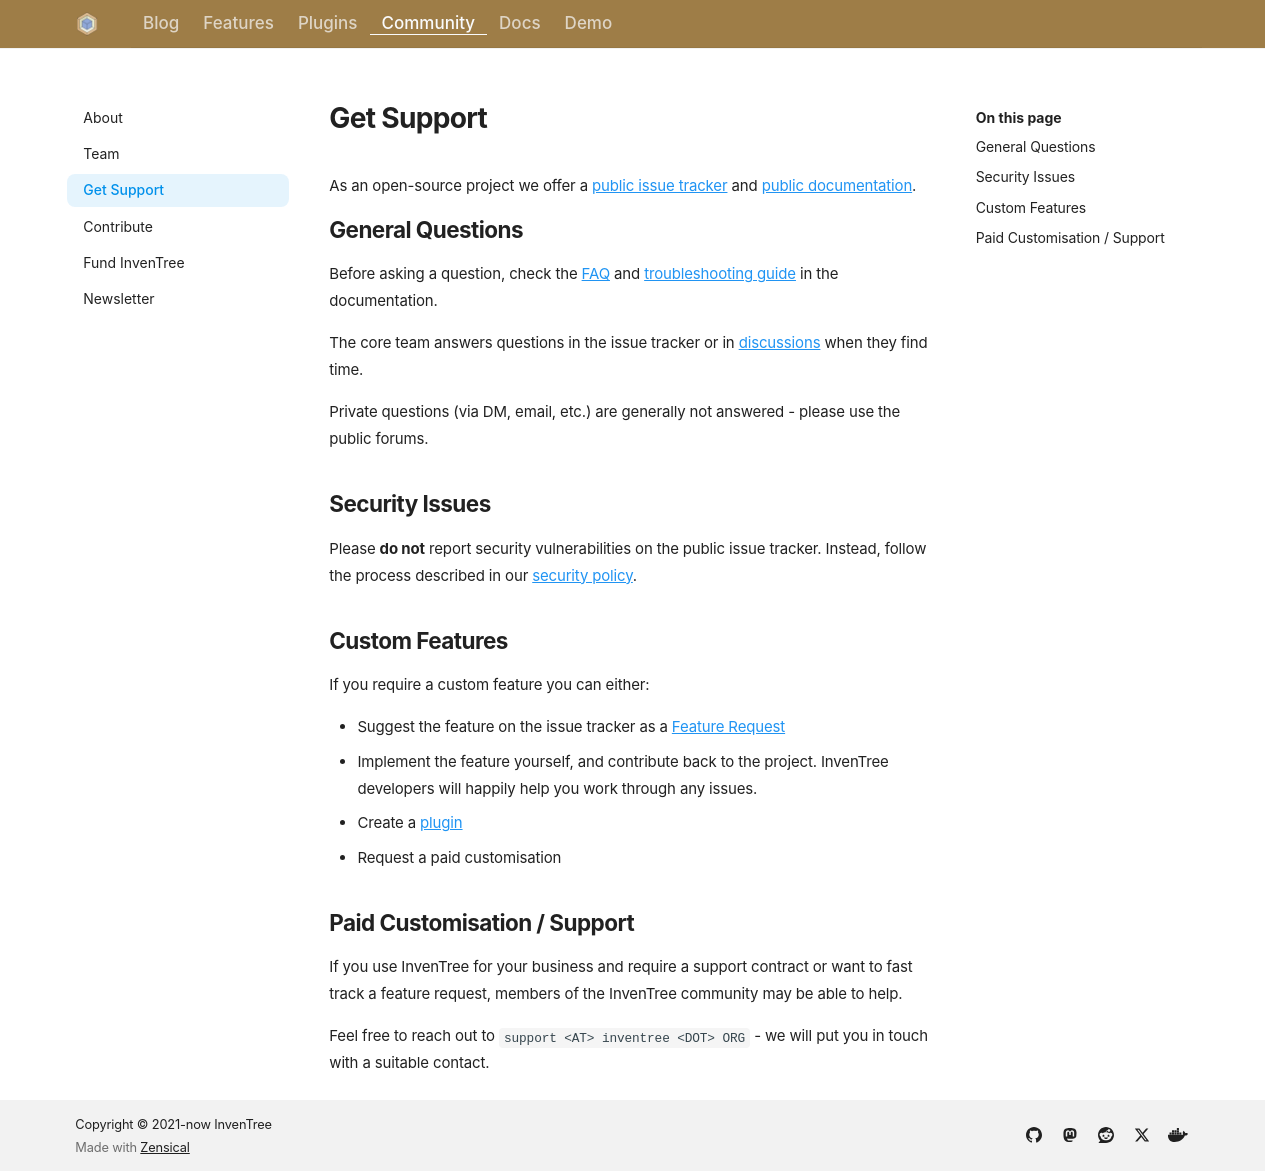

repository: inventree/inventree-website · page: support/index.html · generator: mkdocs

---
title: Get Support
description: "How to get help with InvenTree - documentation, discussions, security reports and paid support."
---

As an open-source project we offer a [public issue tracker](https://github.com/inventree/InvenTree/issues) and [public documentation](https://docs.inventree.org).

## General Questions

Before asking a question, check the [FAQ](https://docs.inventree.org/en/stable/faq/) and [troubleshooting guide](https://docs.inventree.org/en/stable/troubleshooting/) in the documentation.

The core team answers questions in the issue tracker or in [discussions](https://github.com/inventree/InvenTree/discussions) when they find time.

Private questions (via DM, email, etc.) are generally not answered - please use the public forums.

## Security Issues

Please **do not** report security vulnerabilities on the public issue tracker. Instead, follow the process described in our [security policy](https://docs.inventree.org/en/stable/security/).

## Custom Features

If you require a custom feature you can either:

- Suggest the feature on the issue tracker as a [Feature Request](https://github.com/inventree/InvenTree/issues/new?template=feature_request.yaml)
- Implement the feature yourself, and contribute back to the project. InvenTree developers will happily help you work through any issues.
- Create a [plugin](plugins/index.md)
- Request a paid customisation

## Paid Customisation / Support

If you use InvenTree for your business and require a support contract or want to fast track a feature request, members of the InvenTree community may be able to help.

Feel free to reach out to `support <AT> inventree <DOT> ORG` - we will put you in touch with a suitable contact.
